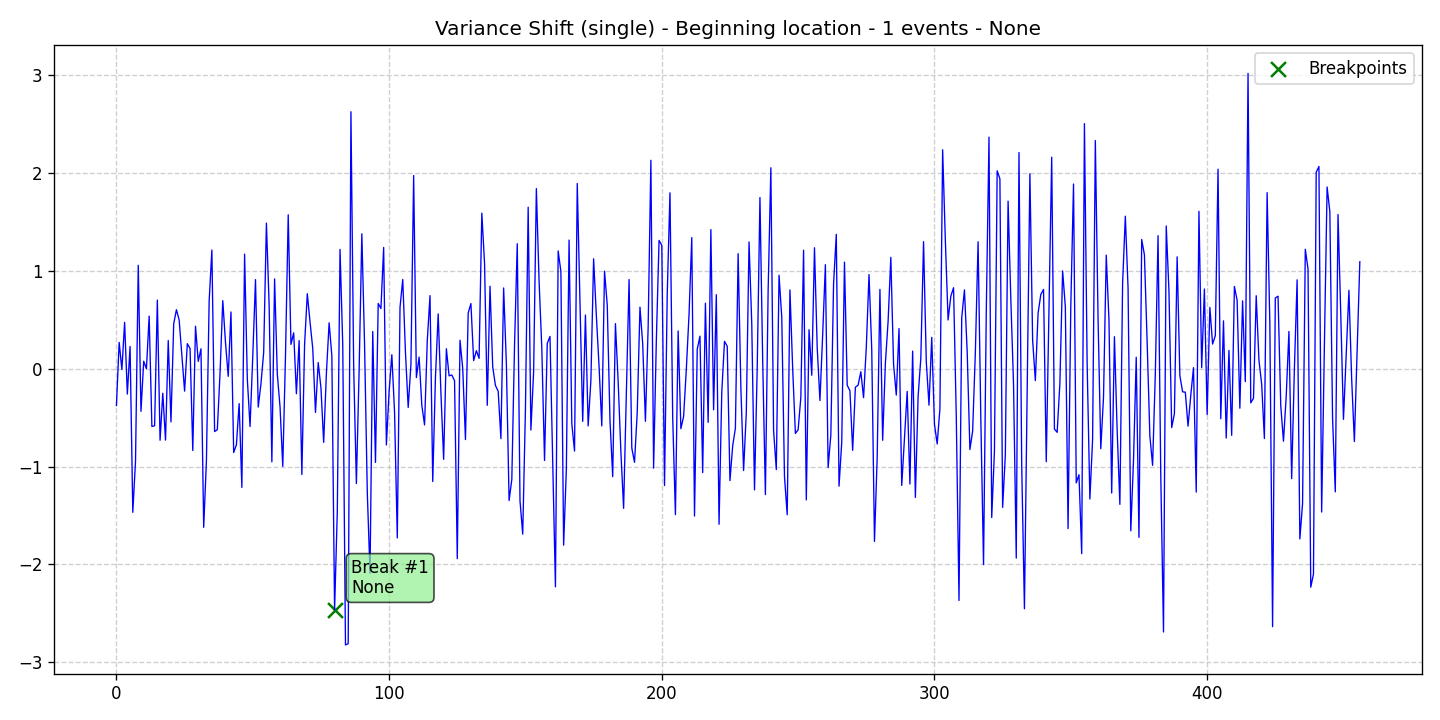

The file beside this chart, header and first rows:
data, stationary, det_lin_up, det_lin_down, det_quad, det_cubic, det_exp, det_damped, stoc_trend, volatility, single_seas, multiple_seas, point_anom_single, point_anom_multi, collect_anom, context_anom, mean_shift, var_shift, trend_shift, date, is_break, is_anomaly, is_multi, location_beginning
-0.3756, 0, 0, 0, 0, 0, 0, 0, 0, 0, 0, 0, 0, 0, 0, 0, 0, 1, 0, 2020-01-01, 0, 0, 0, 1
0.2701, 0, 0, 0, 0, 0, 0, 0, 0, 0, 0, 0, 0, 0, 0, 0, 0, 1, 0, 2020-01-02, 0, 0, 0, 1
-0.006861, 0, 0, 0, 0, 0, 0, 0, 0, 0, 0, 0, 0, 0, 0, 0, 0, 1, 0, 2020-01-03, 0, 0, 0, 1
0.4754, 0, 0, 0, 0, 0, 0, 0, 0, 0, 0, 0, 0, 0, 0, 0, 0, 1, 0, 2020-01-04, 0, 0, 0, 1
-0.2585, 0, 0, 0, 0, 0, 0, 0, 0, 0, 0, 0, 0, 0, 0, 0, 0, 1, 0, 2020-01-05, 0, 0, 0, 1
0.2286, 0, 0, 0, 0, 0, 0, 0, 0, 0, 0, 0, 0, 0, 0, 0, 0, 1, 0, 2020-01-06, 0, 0, 0, 1
-1.468, 0, 0, 0, 0, 0, 0, 0, 0, 0, 0, 0, 0, 0, 0, 0, 0, 1, 0, 2020-01-07, 0, 0, 0, 1
-0.9428, 0, 0, 0, 0, 0, 0, 0, 0, 0, 0, 0, 0, 0, 0, 0, 0, 1, 0, 2020-01-08, 0, 0, 0, 1
1.059, 0, 0, 0, 0, 0, 0, 0, 0, 0, 0, 0, 0, 0, 0, 0, 0, 1, 0, 2020-01-09, 0, 0, 0, 1
-0.435, 0, 0, 0, 0, 0, 0, 0, 0, 0, 0, 0, 0, 0, 0, 0, 0, 1, 0, 2020-01-10, 0, 0, 0, 1
0.07806, 0, 0, 0, 0, 0, 0, 0, 0, 0, 0, 0, 0, 0, 0, 0, 0, 1, 0, 2020-01-11, 0, 0, 0, 1
0.0001513, 0, 0, 0, 0, 0, 0, 0, 0, 0, 0, 0, 0, 0, 0, 0, 0, 1, 0, 2020-01-12, 0, 0, 0, 1
0.539, 0, 0, 0, 0, 0, 0, 0, 0, 0, 0, 0, 0, 0, 0, 0, 0, 1, 0, 2020-01-13, 0, 0, 0, 1
-0.5893, 0, 0, 0, 0, 0, 0, 0, 0, 0, 0, 0, 0, 0, 0, 0, 0, 1, 0, 2020-01-14, 0, 0, 0, 1
-0.5825, 0, 0, 0, 0, 0, 0, 0, 0, 0, 0, 0, 0, 0, 0, 0, 0, 1, 0, 2020-01-15, 0, 0, 0, 1
0.703, 0, 0, 0, 0, 0, 0, 0, 0, 0, 0, 0, 0, 0, 0, 0, 0, 1, 0, 2020-01-16, 0, 0, 0, 1
-0.7305, 0, 0, 0, 0, 0, 0, 0, 0, 0, 0, 0, 0, 0, 0, 0, 0, 1, 0, 2020-01-17, 0, 0, 0, 1
-0.2498, 0, 0, 0, 0, 0, 0, 0, 0, 0, 0, 0, 0, 0, 0, 0, 0, 1, 0, 2020-01-18, 0, 0, 0, 1
-0.7292, 0, 0, 0, 0, 0, 0, 0, 0, 0, 0, 0, 0, 0, 0, 0, 0, 1, 0, 2020-01-19, 0, 0, 0, 1
0.2894, 0, 0, 0, 0, 0, 0, 0, 0, 0, 0, 0, 0, 0, 0, 0, 0, 1, 0, 2020-01-20, 0, 0, 0, 1
-0.5429, 0, 0, 0, 0, 0, 0, 0, 0, 0, 0, 0, 0, 0, 0, 0, 0, 1, 0, 2020-01-21, 0, 0, 0, 1
0.4596, 0, 0, 0, 0, 0, 0, 0, 0, 0, 0, 0, 0, 0, 0, 0, 0, 1, 0, 2020-01-22, 0, 0, 0, 1
0.6048, 0, 0, 0, 0, 0, 0, 0, 0, 0, 0, 0, 0, 0, 0, 0, 0, 1, 0, 2020-01-23, 0, 0, 0, 1
0.5002, 0, 0, 0, 0, 0, 0, 0, 0, 0, 0, 0, 0, 0, 0, 0, 0, 1, 0, 2020-01-24, 0, 0, 0, 1
0.1337, 0, 0, 0, 0, 0, 0, 0, 0, 0, 0, 0, 0, 0, 0, 0, 0, 1, 0, 2020-01-25, 0, 0, 0, 1
-0.2284, 0, 0, 0, 0, 0, 0, 0, 0, 0, 0, 0, 0, 0, 0, 0, 0, 1, 0, 2020-01-26, 0, 0, 0, 1
0.2576, 0, 0, 0, 0, 0, 0, 0, 0, 0, 0, 0, 0, 0, 0, 0, 0, 1, 0, 2020-01-27, 0, 0, 0, 1
0.2065, 0, 0, 0, 0, 0, 0, 0, 0, 0, 0, 0, 0, 0, 0, 0, 0, 1, 0, 2020-01-28, 0, 0, 0, 1
-0.8354, 0, 0, 0, 0, 0, 0, 0, 0, 0, 0, 0, 0, 0, 0, 0, 0, 1, 0, 2020-01-29, 0, 0, 0, 1
0.4355, 0, 0, 0, 0, 0, 0, 0, 0, 0, 0, 0, 0, 0, 0, 0, 0, 1, 0, 2020-01-30, 0, 0, 0, 1
0.07629, 0, 0, 0, 0, 0, 0, 0, 0, 0, 0, 0, 0, 0, 0, 0, 0, 1, 0, 2020-01-31, 0, 0, 0, 1
0.2048, 0, 0, 0, 0, 0, 0, 0, 0, 0, 0, 0, 0, 0, 0, 0, 0, 1, 0, 2020-02-01, 0, 0, 0, 1
-1.621, 0, 0, 0, 0, 0, 0, 0, 0, 0, 0, 0, 0, 0, 0, 0, 0, 1, 0, 2020-02-02, 0, 0, 0, 1
-0.9421, 0, 0, 0, 0, 0, 0, 0, 0, 0, 0, 0, 0, 0, 0, 0, 0, 1, 0, 2020-02-03, 0, 0, 0, 1
0.6919, 0, 0, 0, 0, 0, 0, 0, 0, 0, 0, 0, 0, 0, 0, 0, 0, 1, 0, 2020-02-04, 0, 0, 0, 1
1.215, 0, 0, 0, 0, 0, 0, 0, 0, 0, 0, 0, 0, 0, 0, 0, 0, 1, 0, 2020-02-05, 0, 0, 0, 1
-0.6416, 0, 0, 0, 0, 0, 0, 0, 0, 0, 0, 0, 0, 0, 0, 0, 0, 1, 0, 2020-02-06, 0, 0, 0, 1
-0.6224, 0, 0, 0, 0, 0, 0, 0, 0, 0, 0, 0, 0, 0, 0, 0, 0, 1, 0, 2020-02-07, 0, 0, 0, 1
-0.04092, 0, 0, 0, 0, 0, 0, 0, 0, 0, 0, 0, 0, 0, 0, 0, 0, 1, 0, 2020-02-08, 0, 0, 0, 1
0.6973, 0, 0, 0, 0, 0, 0, 0, 0, 0, 0, 0, 0, 0, 0, 0, 0, 1, 0, 2020-02-09, 0, 0, 0, 1
0.2668, 0, 0, 0, 0, 0, 0, 0, 0, 0, 0, 0, 0, 0, 0, 0, 0, 1, 0, 2020-02-10, 0, 0, 0, 1
-0.07664, 0, 0, 0, 0, 0, 0, 0, 0, 0, 0, 0, 0, 0, 0, 0, 0, 1, 0, 2020-02-11, 0, 0, 0, 1
0.5816, 0, 0, 0, 0, 0, 0, 0, 0, 0, 0, 0, 0, 0, 0, 0, 0, 1, 0, 2020-02-12, 0, 0, 0, 1
-0.8562, 0, 0, 0, 0, 0, 0, 0, 0, 0, 0, 0, 0, 0, 0, 0, 0, 1, 0, 2020-02-13, 0, 0, 0, 1
-0.7765, 0, 0, 0, 0, 0, 0, 0, 0, 0, 0, 0, 0, 0, 0, 0, 0, 1, 0, 2020-02-14, 0, 0, 0, 1
-0.3559, 0, 0, 0, 0, 0, 0, 0, 0, 0, 0, 0, 0, 0, 0, 0, 0, 1, 0, 2020-02-15, 0, 0, 0, 1
-1.213, 0, 0, 0, 0, 0, 0, 0, 0, 0, 0, 0, 0, 0, 0, 0, 0, 1, 0, 2020-02-16, 0, 0, 0, 1
1.173, 0, 0, 0, 0, 0, 0, 0, 0, 0, 0, 0, 0, 0, 0, 0, 0, 1, 0, 2020-02-17, 0, 0, 0, 1
-0.1046, 0, 0, 0, 0, 0, 0, 0, 0, 0, 0, 0, 0, 0, 0, 0, 0, 1, 0, 2020-02-18, 0, 0, 0, 1
-0.5903, 0, 0, 0, 0, 0, 0, 0, 0, 0, 0, 0, 0, 0, 0, 0, 0, 1, 0, 2020-02-19, 0, 0, 0, 1
0.1313, 0, 0, 0, 0, 0, 0, 0, 0, 0, 0, 0, 0, 0, 0, 0, 0, 1, 0, 2020-02-20, 0, 0, 0, 1
0.9123, 0, 0, 0, 0, 0, 0, 0, 0, 0, 0, 0, 0, 0, 0, 0, 0, 1, 0, 2020-02-21, 0, 0, 0, 1
-0.3919, 0, 0, 0, 0, 0, 0, 0, 0, 0, 0, 0, 0, 0, 0, 0, 0, 1, 0, 2020-02-22, 0, 0, 0, 1
-0.1533, 0, 0, 0, 0, 0, 0, 0, 0, 0, 0, 0, 0, 0, 0, 0, 0, 1, 0, 2020-02-23, 0, 0, 0, 1
0.1677, 0, 0, 0, 0, 0, 0, 0, 0, 0, 0, 0, 0, 0, 0, 0, 0, 1, 0, 2020-02-24, 0, 0, 0, 1
1.49, 0, 0, 0, 0, 0, 0, 0, 0, 0, 0, 0, 0, 0, 0, 0, 0, 1, 0, 2020-02-25, 0, 0, 0, 1
0.6512, 0, 0, 0, 0, 0, 0, 0, 0, 0, 0, 0, 0, 0, 0, 0, 0, 1, 0, 2020-02-26, 0, 0, 0, 1
-0.9514, 0, 0, 0, 0, 0, 0, 0, 0, 0, 0, 0, 0, 0, 0, 0, 0, 1, 0, 2020-02-27, 0, 0, 0, 1
0.92, 0, 0, 0, 0, 0, 0, 0, 0, 0, 0, 0, 0, 0, 0, 0, 0, 1, 0, 2020-02-28, 0, 0, 0, 1
-0.05555, 0, 0, 0, 0, 0, 0, 0, 0, 0, 0, 0, 0, 0, 0, 0, 0, 1, 0, 2020-02-29, 0, 0, 0, 1
... 397 more rows
